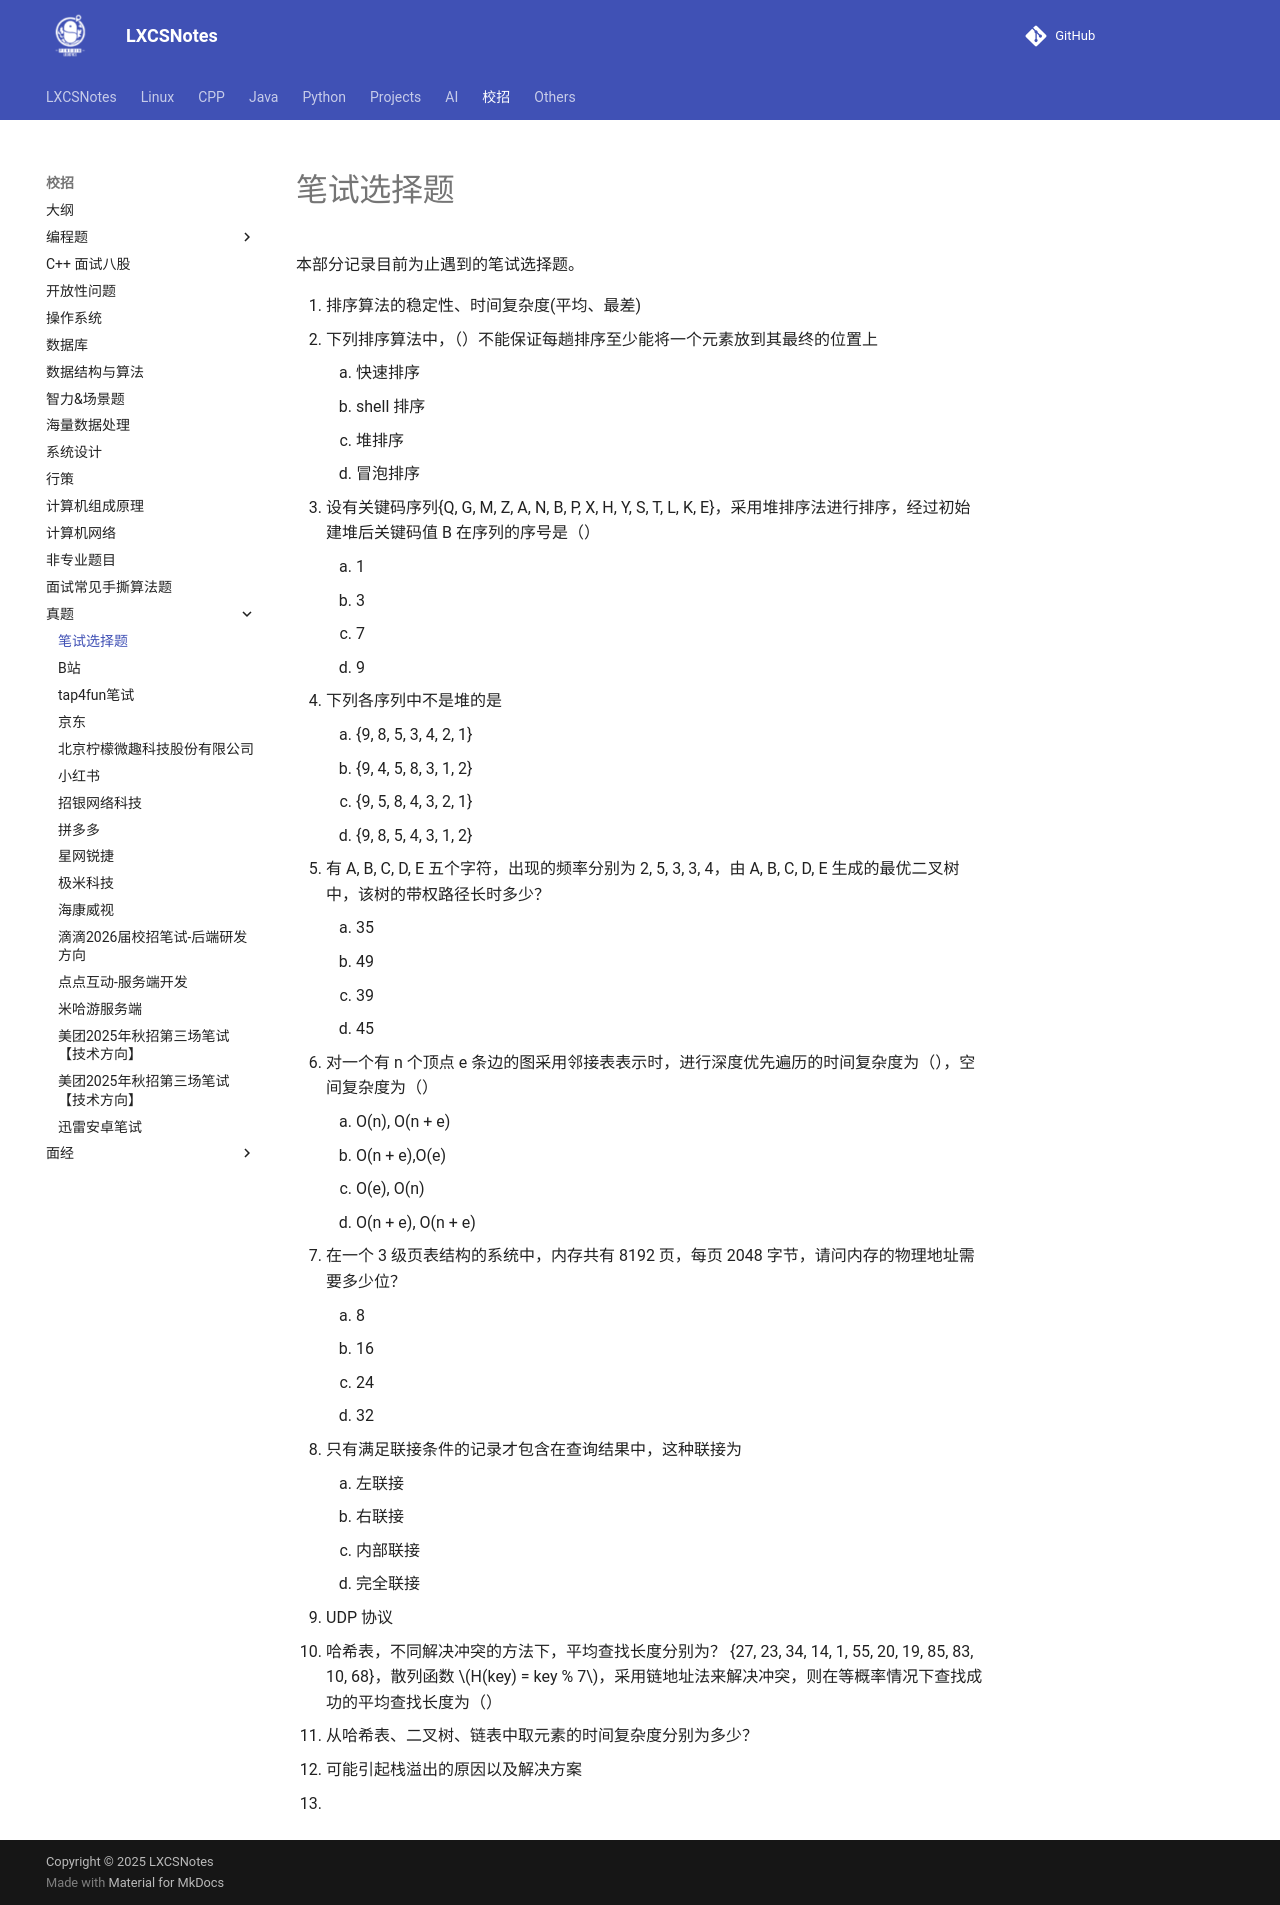

repository: A-Egoist/LXCSNotes · page: 校招/真题/index.html · generator: mkdocs

# 笔试选择题

本部分记录目前为止遇到的笔试选择题。

1.   排序算法的稳定性、时间复杂度(平均、最差)
2.   下列排序算法中，（）不能保证每趟排序至少能将一个元素放到其最终的位置上
     1.   快速排序
     2.   shell 排序
     3.   堆排序
     4.   冒泡排序
3.   设有关键码序列{Q, G, M, Z, A, N, B, P, X, H, Y, S, T, L, K, E}，采用堆排序法进行排序，经过初始建堆后关键码值 B 在序列的序号是（）
     1.   1
     2.   3
     3.   7
     4.   9
4.   下列各序列中不是堆的是
     1.   {9, 8, 5, 3, 4, 2, 1}
     2.   {9, 4, 5, 8, 3, 1, 2}
     3.   {9, 5, 8, 4, 3, 2, 1}
     4.   {9, 8, 5, 4, 3, 1, 2}
5.   有 A, B, C, D, E 五个字符，出现的频率分别为 2, 5, 3, 3, 4，由 A, B, C, D, E 生成的最优二叉树中，该树的带权路径长时多少？
     1.   35
     2.   49
     3.   39
     4.   45
6.   对一个有 n 个顶点 e 条边的图采用邻接表表示时，进行深度优先遍历的时间复杂度为（），空间复杂度为（）
     1.   O(n), O(n + e)
     2.   O(n + e),O(e)
     3.   O(e), O(n)
     4.   O(n + e), O(n + e)
7.   在一个 3 级页表结构的系统中，内存共有 8192 页，每页 2048 字节，请问内存的物理地址需要多少位？
     1.   8
     2.   16
     3.   24
     4.   32
8.   只有满足联接条件的记录才包含在查询结果中，这种联接为
     1.   左联接
     2.   右联接
     3.   内部联接
     4.   完全联接
9.   UDP 协议
10.   哈希表，不同解决冲突的方法下，平均查找长度分别为？
      {27, 23, 34, 14, 1, 55, 20, 19, 85, 83, 10, 68}，散列函数 $H(key) = key % 7$，采用链地址法来解决冲突，则在等概率情况下查找成功的平均查找长度为（）
11.   从哈希表、二叉树、链表中取元素的时间复杂度分别为多少？
12.   可能引起栈溢出的原因以及解决方案
13.   
